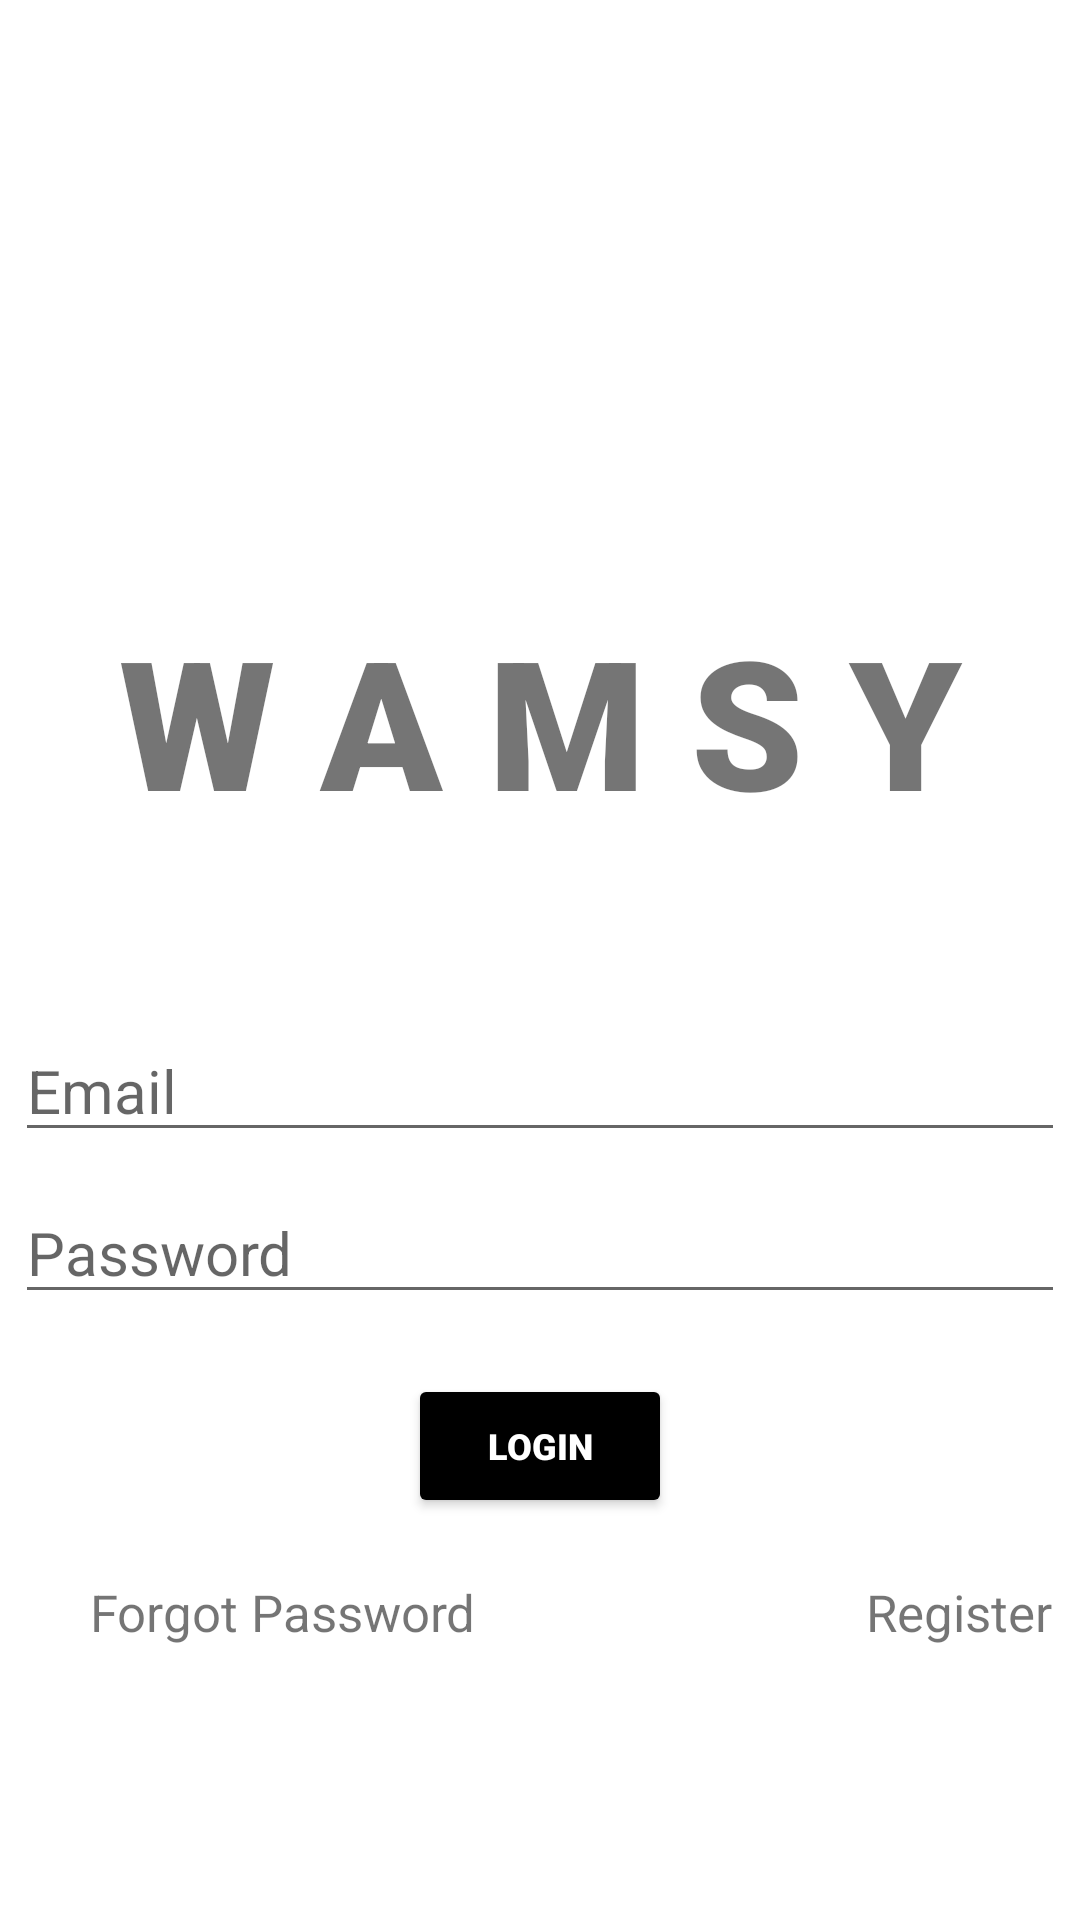

Android layout source for this screen:
<!-- AndroidManifest.xml: application theme Theme.WAMSY -->
<!-- res/layout/activity_main.xml -->
<?xml version="1.0" encoding="utf-8"?>
<androidx.constraintlayout.widget.ConstraintLayout xmlns:android="http://schemas.android.com/apk/res/android"
    xmlns:app="http://schemas.android.com/apk/res-auto"
    xmlns:tools="http://schemas.android.com/tools"
    android:layout_width="match_parent"
    android:layout_height="match_parent"
    tools:context=".MainActivity">

    <TextView
        android:id="@+id/banner"
        android:layout_width="match_parent"
        android:layout_height="wrap_content"
        android:text="W A M S Y"
        android:textSize="60sp"
        android:textAlignment="center"
        android:textStyle="bold"
        android:fontFamily="sans-serif-black"
        app:layout_constraintTop_toTopOf="parent"
        app:layout_constraintLeft_toLeftOf="parent"
        app:layout_constraintRight_toRightOf="parent"
        android:layout_marginTop="200dp"
        android:gravity="center_horizontal" />

    <EditText
        android:id="@+id/email"
        android:layout_width="350dp"
        android:layout_height="wrap_content"
        android:layout_marginTop="60dp"
        android:hint="Email"
        android:inputType="textEmailAddress"
        app:layout_constraintLeft_toLeftOf="parent"
        app:layout_constraintRight_toRightOf="parent"
        app:layout_constraintTop_toBottomOf="@+id/banner"
        android:textSize="20sp" />

    <EditText
        android:id="@+id/password"
        android:layout_width="350dp"
        android:layout_height="wrap_content"
        android:layout_marginTop="10dp"
        android:hint="Password"
        android:inputType="textEmailAddress"
        app:layout_constraintLeft_toLeftOf="parent"
        app:layout_constraintRight_toRightOf="parent"
        app:layout_constraintTop_toBottomOf="@+id/email"
        android:textSize="20sp" />

    <Button
        android:id="@+id/login"
        android:layout_width="wrap_content"
        android:layout_height="wrap_content"
        android:text="Login"
        android:fontFamily="sans-serif-black"
        android:textColor="@color/white"
        android:textSize="12sp"
        android:backgroundTint="#000000"
        app:layout_constraintLeft_toLeftOf="parent"
        app:layout_constraintRight_toRightOf="parent"
        app:layout_constraintTop_toBottomOf="@+id/password"
        android:layout_marginTop="20dp" />

    <TextView
        android:id="@+id/forgotPassword"
        android:layout_width="wrap_content"
        android:layout_height="wrap_content"
        android:text="Forgot Password"
        android:textSize="17sp"
        android:layout_marginTop="20dp"
        android:layout_marginLeft="30dp"
        app:layout_constraintTop_toBottomOf="@+id/login"
        app:layout_constraintLeft_toLeftOf="parent" />

    <TextView
        android:id="@+id/register"
        android:layout_width="wrap_content"
        android:layout_height="wrap_content"
        android:text="Register"
        android:textSize="17sp"
        android:layout_marginLeft="130dp"
        app:layout_constraintTop_toTopOf="@+id/forgotPassword"
        app:layout_constraintLeft_toRightOf="@+id/forgotPassword" />

    <ProgressBar
        android:id="@+id/progressBar"
        android:layout_width="wrap_content"
        android:layout_height="wrap_content"
        android:layout_centerInParent="true"
        android:visibility="gone"
        app:layout_constraintTop_toTopOf="parent"
        app:layout_constraintBottom_toBottomOf="parent"
        app:layout_constraintRight_toRightOf="parent"
        app:layout_constraintLeft_toLeftOf="parent" />

</androidx.constraintlayout.widget.ConstraintLayout>
<!-- resources referenced by this layout -->
<resources>
  <style name="Theme.WAMSY" parent="Theme.MaterialComponents.DayNight.NoActionBar">
          
          <item name="colorPrimary">@color/purple_500</item>
          <item name="colorPrimaryVariant">@color/purple_700</item>
          <item name="colorOnPrimary">@color/white</item>
          
          <item name="colorSecondary">@color/teal_200</item>
          <item name="colorSecondaryVariant">@color/teal_700</item>
          <item name="colorOnSecondary">@color/black</item>
          
          <item name="android:statusBarColor" tools:targetApi="l">?attr/colorPrimaryVariant</item>
          
      </style>
  <!-- not gathered from this repository: default colours our renderer supplied (Android Studio template values) -->
  <color name="purple_500">#FF6200EE</color>
  <color name="purple_700">#FF3700B3</color>
  <color name="teal_200">#FF03DAC5</color>
  <color name="teal_700">#FF018786</color>
  <color name="black">#FF000000</color>
  <color name="white">#FFFFFFFF</color>
</resources>
